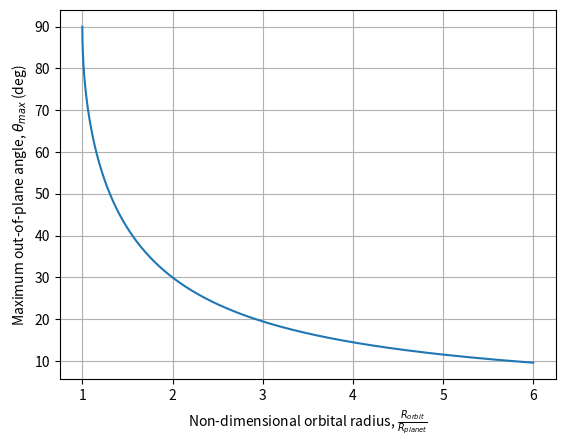
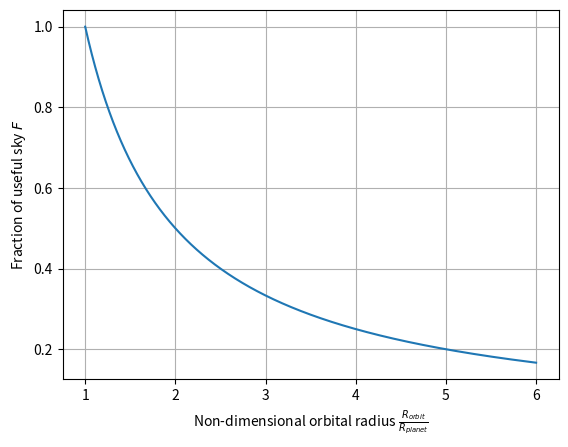
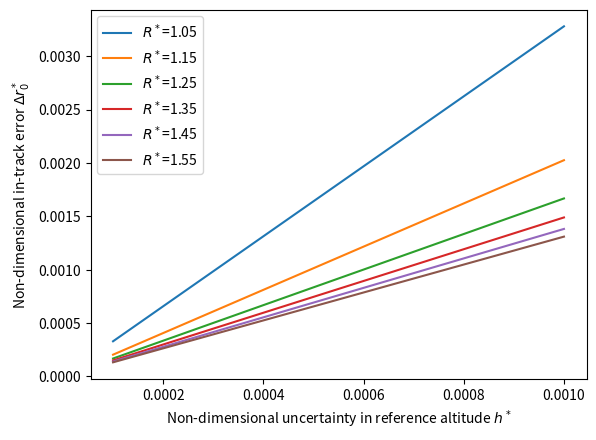

Here is the Python script that generated these plots, in order:
# This script makes a plot of theta max against the non-dimensional orbital radius
import numpy as np
import matplotlib.pyplot as plt

def theta_max(R_orbit, R_planet):
    return np.arcsin(R_planet/R_orbit)

def F(R_orbit, R_planet):
    F = 1 - 2*np.sin((np.pi/4)-0.5*theta_max(R_orbit, R_planet))**2
    return F

# Uncertainty in the r0 point when
# h_star = h(t-t0)/R_planet
def Delta_r0(h_star, R_orbit, R_planet):
    return R_orbit*h_star/(R_orbit*np.cos(theta_max(R_orbit, R_planet)))

Rorb_list = np.arange(1,6,0.0001)
hstar_list = np.linspace(0.0001, 0.001, 5000)

plt.figure(1)
plt.plot(Rorb_list, np.rad2deg(theta_max(Rorb_list, 1)))
plt.ylabel(r"Maximum out-of-plane angle, $\theta_{{max}}$ (deg)")
plt.xlabel(r"Non-dimensional orbital radius, $\frac{R_{{orbit}}}{R_{{planet}}}$")
plt.grid()

plt.figure(2)
plt.plot(Rorb_list, F(Rorb_list, 1))
plt.ylabel(r"Fraction of useful sky $F$")
plt.xlabel(r"Non-dimensional orbital radius $\frac{R_{{orbit}}}{R_{{planet}}}$")
plt.grid()

plt.figure(3)
for R_orb in np.arange(1.05, 1.65, 0.1):
    plt.plot(hstar_list, Delta_r0(hstar_list, R_orb, 1), label=fr"$R^*$={R_orb:.2f}")

plt.ylabel(r"Non-dimensional in-track error $\Delta r_0^*$")
plt.xlabel(r"Non-dimensional uncertainty in reference altitude $h^*$")
plt.legend()

plt.show()
